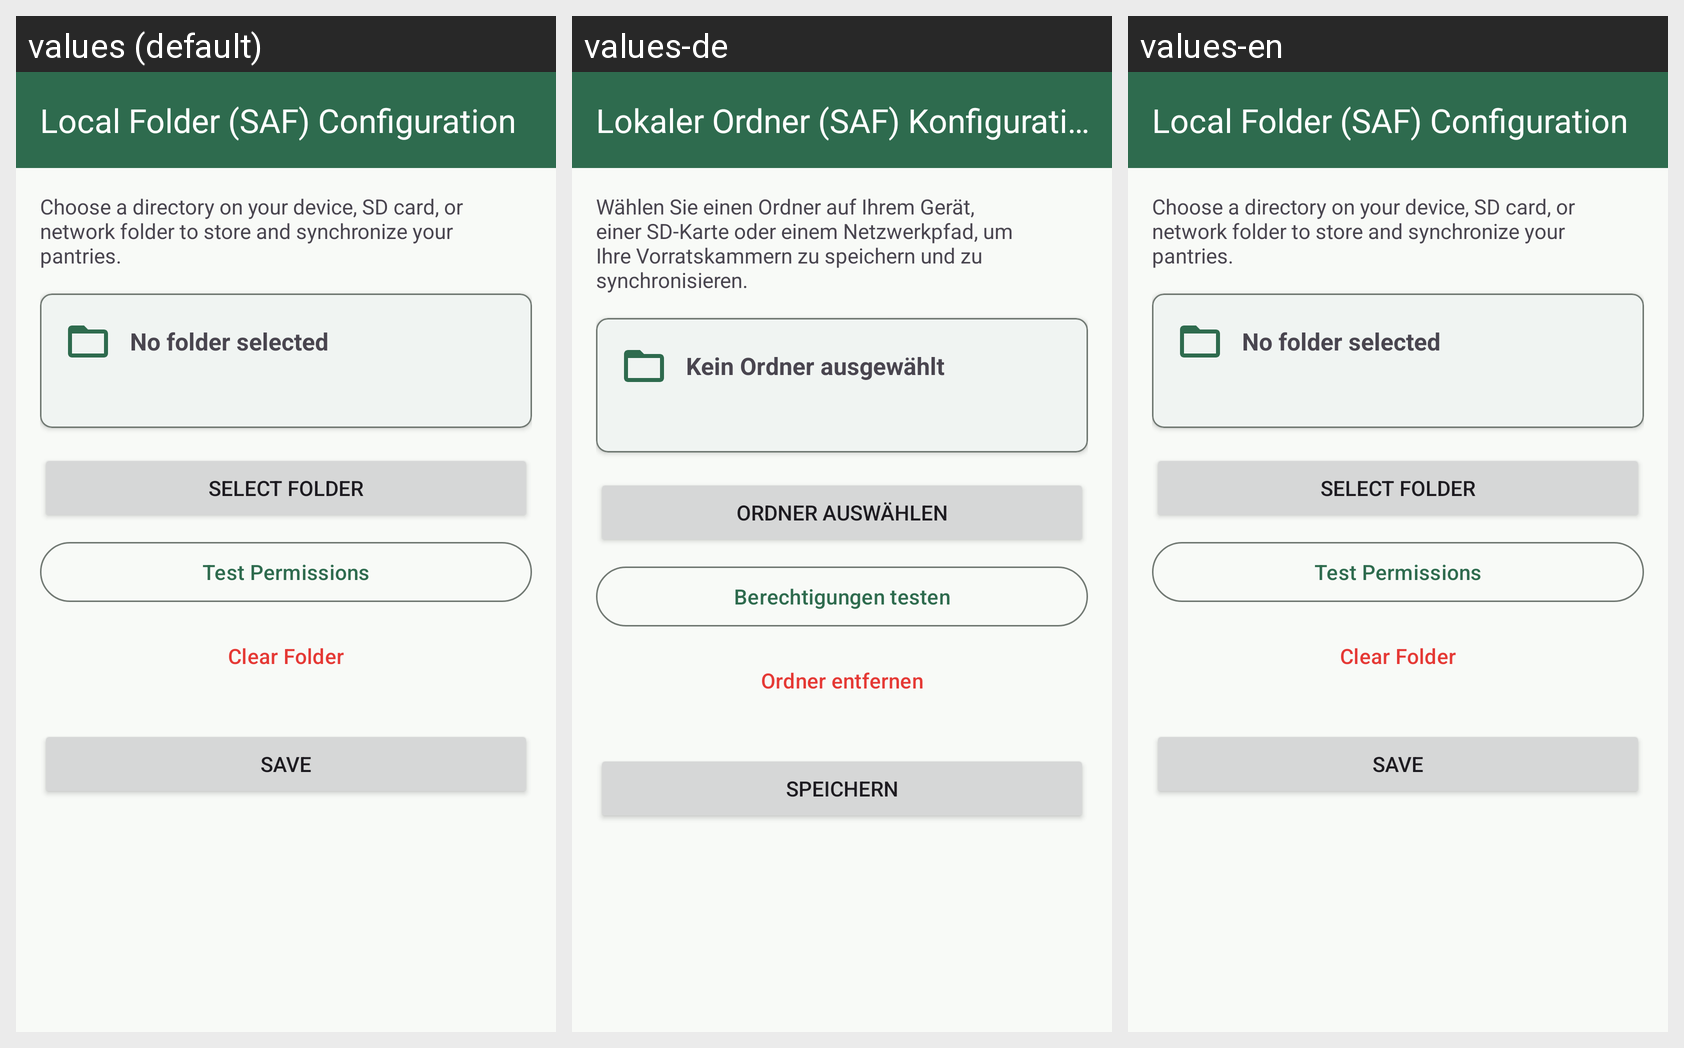

The Android screen above is rendered under several locales of the same app. Produce the string resources it draws, with the default and per-locale values.
Android screen res/layout/activity_sync_local_saf_config.xml rendered under 3 locales, left to right: values (default), values-de, values-en. Device: Nexus 5 (rendered at 1080×1920; each locale shown at half size, 540×960, under a caption strip naming it); theme Theme.Dispensa.
Other locales in the repository, not shown: values-el, values-it, values-pt-rBR.
Strings drawn on this screen, with the default value and each locale's value (text and hints the layout hard-codes, and strings that could not be matched under every locale, appear in the picture but are not listed):

sync_local_saf_config_title
  values: Local Folder (SAF) Configuration
  values-de: Lokaler Ordner (SAF) Konfiguration
  values-en: Local Folder (SAF) Configuration  [not translated; the default value is used]

sync_local_saf_desc
  values: Choose a directory on your device, SD card, or network folder to store and synchronize your pantries.
  values-de: Wählen Sie einen Ordner auf Ihrem Gerät, einer SD-Karte oder einem Netzwerkpfad, um Ihre Vorratskammern zu speichern und zu synchronisieren.
  values-en: Choose a directory on your device, SD card, or network folder to store and synchronize your pantries.  [not translated; the default value is used]

sync_local_saf_no_folder
  values: No folder selected
  values-de: Kein Ordner ausgewählt
  values-en: No folder selected  [not translated; the default value is used]

sync_local_saf_select_folder
  values: Select Folder
  values-de: Ordner auswählen
  values-en: Select Folder  [not translated; the default value is used]

sync_local_saf_test_permissions
  values: Test Permissions
  values-de: Berechtigungen testen
  values-en: Test Permissions  [not translated; the default value is used]

sync_local_saf_clear_folder
  values: Clear Folder
  values-de: Ordner entfernen
  values-en: Clear Folder  [not translated; the default value is used]

save
  values: Save
  values-de: Speichern
  values-en: Save
